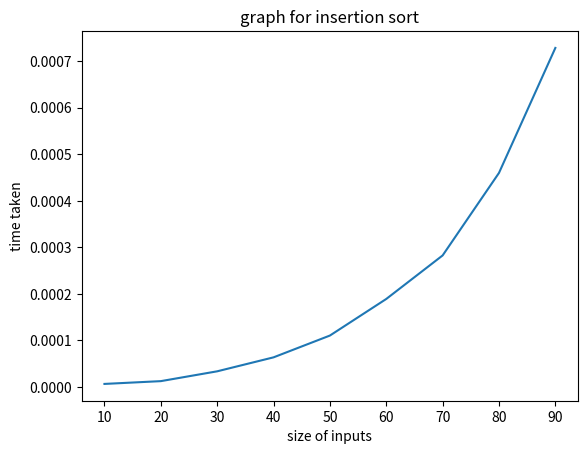

Write the Python code that produced this figure.
import matplotlib.pyplot as plt 
import time
import random
mylist =[]
numbers = []
sec = []
def insertionSort(arr):
    # Traverse through index 1 to len(arr)
    for i in range(1, len(arr)):

        key = arr[i]

        # Move elements of arr[0..i-1], that are
        # greater than key, to one position ahead
        # of their current position
        j = i-1
        while j >= 0 and key < arr[j]:
                arr[j+1] = arr[j]
                j -= 1
        arr[j+1] = key


for num in range(10, 100, 10):
    for i in range(0, num):
        x = random.randint(1, 100)
        mylist.append(x)
    start = time.perf_counter()
    insertionSort(mylist)
    end = time.perf_counter()
    numbers.append(num)
    sec.append(end-start)
print(numbers)
print(sec)
plt.xlabel("size of inputs")
plt.ylabel("time taken")
plt.title("graph for insertion sort")
plt.plot(numbers,sec)
plt.show()
